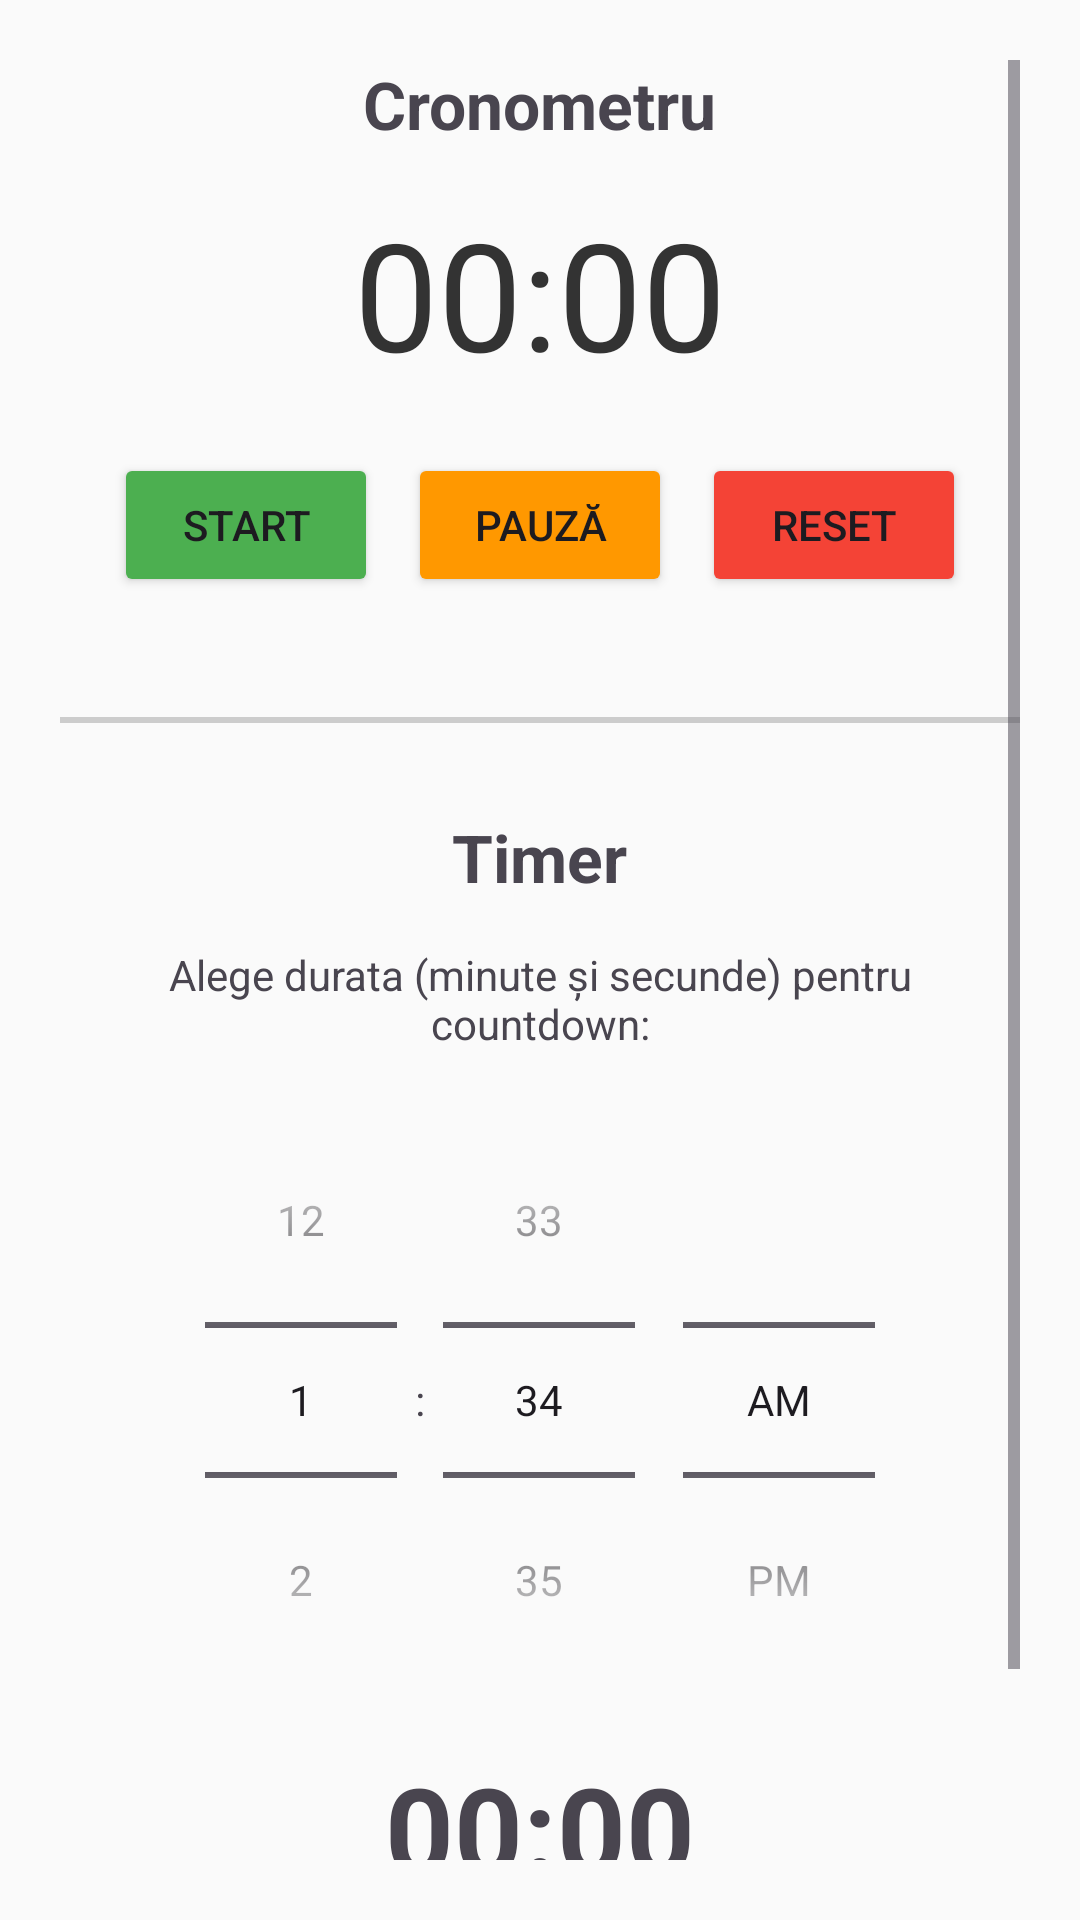

Here is an Android app screen rendered from its layout file. Give the layout XML and the strings, colors and styles it references.
<!-- AndroidManifest.xml: application theme Theme.GymMonitor -->
<!-- res/layout/activity_clock.xml -->
<?xml version="1.0" encoding="utf-8"?>
<ScrollView xmlns:android="http://schemas.android.com/apk/res/android"
    android:layout_width="match_parent"
    android:layout_height="match_parent"
    android:padding="20dp"
    android:background="#FAFAFA">

    <LinearLayout
        android:layout_width="match_parent"
        android:layout_height="wrap_content"
        android:orientation="vertical"
        android:gravity="center_horizontal">

        <TextView
            android:layout_width="wrap_content"
            android:layout_height="wrap_content"
            android:text="Cronometru"
            android:textSize="22sp"
            android:textStyle="bold"
            android:layout_marginBottom="15dp"/>

        <Chronometer
            android:id="@+id/chronometer"
            android:layout_width="wrap_content"
            android:layout_height="wrap_content"
            android:textSize="50sp"
            android:textColor="#333333"
            android:layout_marginBottom="20dp"/>

        <LinearLayout
            android:layout_width="match_parent"
            android:layout_height="wrap_content"
            android:orientation="horizontal"
            android:gravity="center"
            android:layout_marginBottom="40dp">

            <Button
                android:id="@+id/btnStartChrono"
                android:layout_width="wrap_content"
                android:layout_height="wrap_content"
                android:text="Start"
                android:backgroundTint="#4CAF50"
                android:layout_marginEnd="10dp"/>

            <Button
                android:id="@+id/btnPauseChrono"
                android:layout_width="wrap_content"
                android:layout_height="wrap_content"
                android:text="Pauză"
                android:backgroundTint="#FF9800"
                android:layout_marginEnd="10dp"/>

            <Button
                android:id="@+id/btnResetChrono"
                android:layout_width="wrap_content"
                android:layout_height="wrap_content"
                android:text="Reset"
                android:backgroundTint="#F44336"/>
        </LinearLayout>

        <View
            android:layout_width="match_parent"
            android:layout_height="2dp"
            android:background="#CCCCCC"
            android:layout_marginBottom="30dp"/>

        <TextView
            android:layout_width="wrap_content"
            android:layout_height="wrap_content"
            android:text="Timer"
            android:textSize="22sp"
            android:textStyle="bold"
            android:layout_marginBottom="15dp"/>

        <TextView
            android:layout_width="match_parent"
            android:layout_height="wrap_content"
            android:text="Alege durata (minute și secunde) pentru countdown:"
            android:gravity="center"
            android:layout_marginBottom="10dp"/>

        <TimePicker
            android:id="@+id/timePicker"
            android:layout_width="wrap_content"
            android:layout_height="wrap_content"
            android:timePickerMode="spinner"
            android:layout_marginBottom="10dp"/>

        <TextView
            android:id="@+id/tvCountdown"
            android:layout_width="wrap_content"
            android:layout_height="wrap_content"
            android:text="00:00"
            android:textSize="40sp"
            android:textStyle="bold"
            android:layout_marginBottom="20dp"/>

        <Button
            android:id="@+id/btnSetAlarm"
            android:layout_width="match_parent"
            android:layout_height="60dp"
            android:text="Pornește Timerul"
            android:textSize="18sp"/>

    </LinearLayout>
</ScrollView>
<!-- resources referenced by this layout -->
<resources>
  <style name="Theme.GymMonitor" parent="Base.Theme.GymMonitor" />
  <style name="Base.Theme.GymMonitor" parent="Theme.Material3.DayNight.NoActionBar">
          
          
      </style>
</resources>
